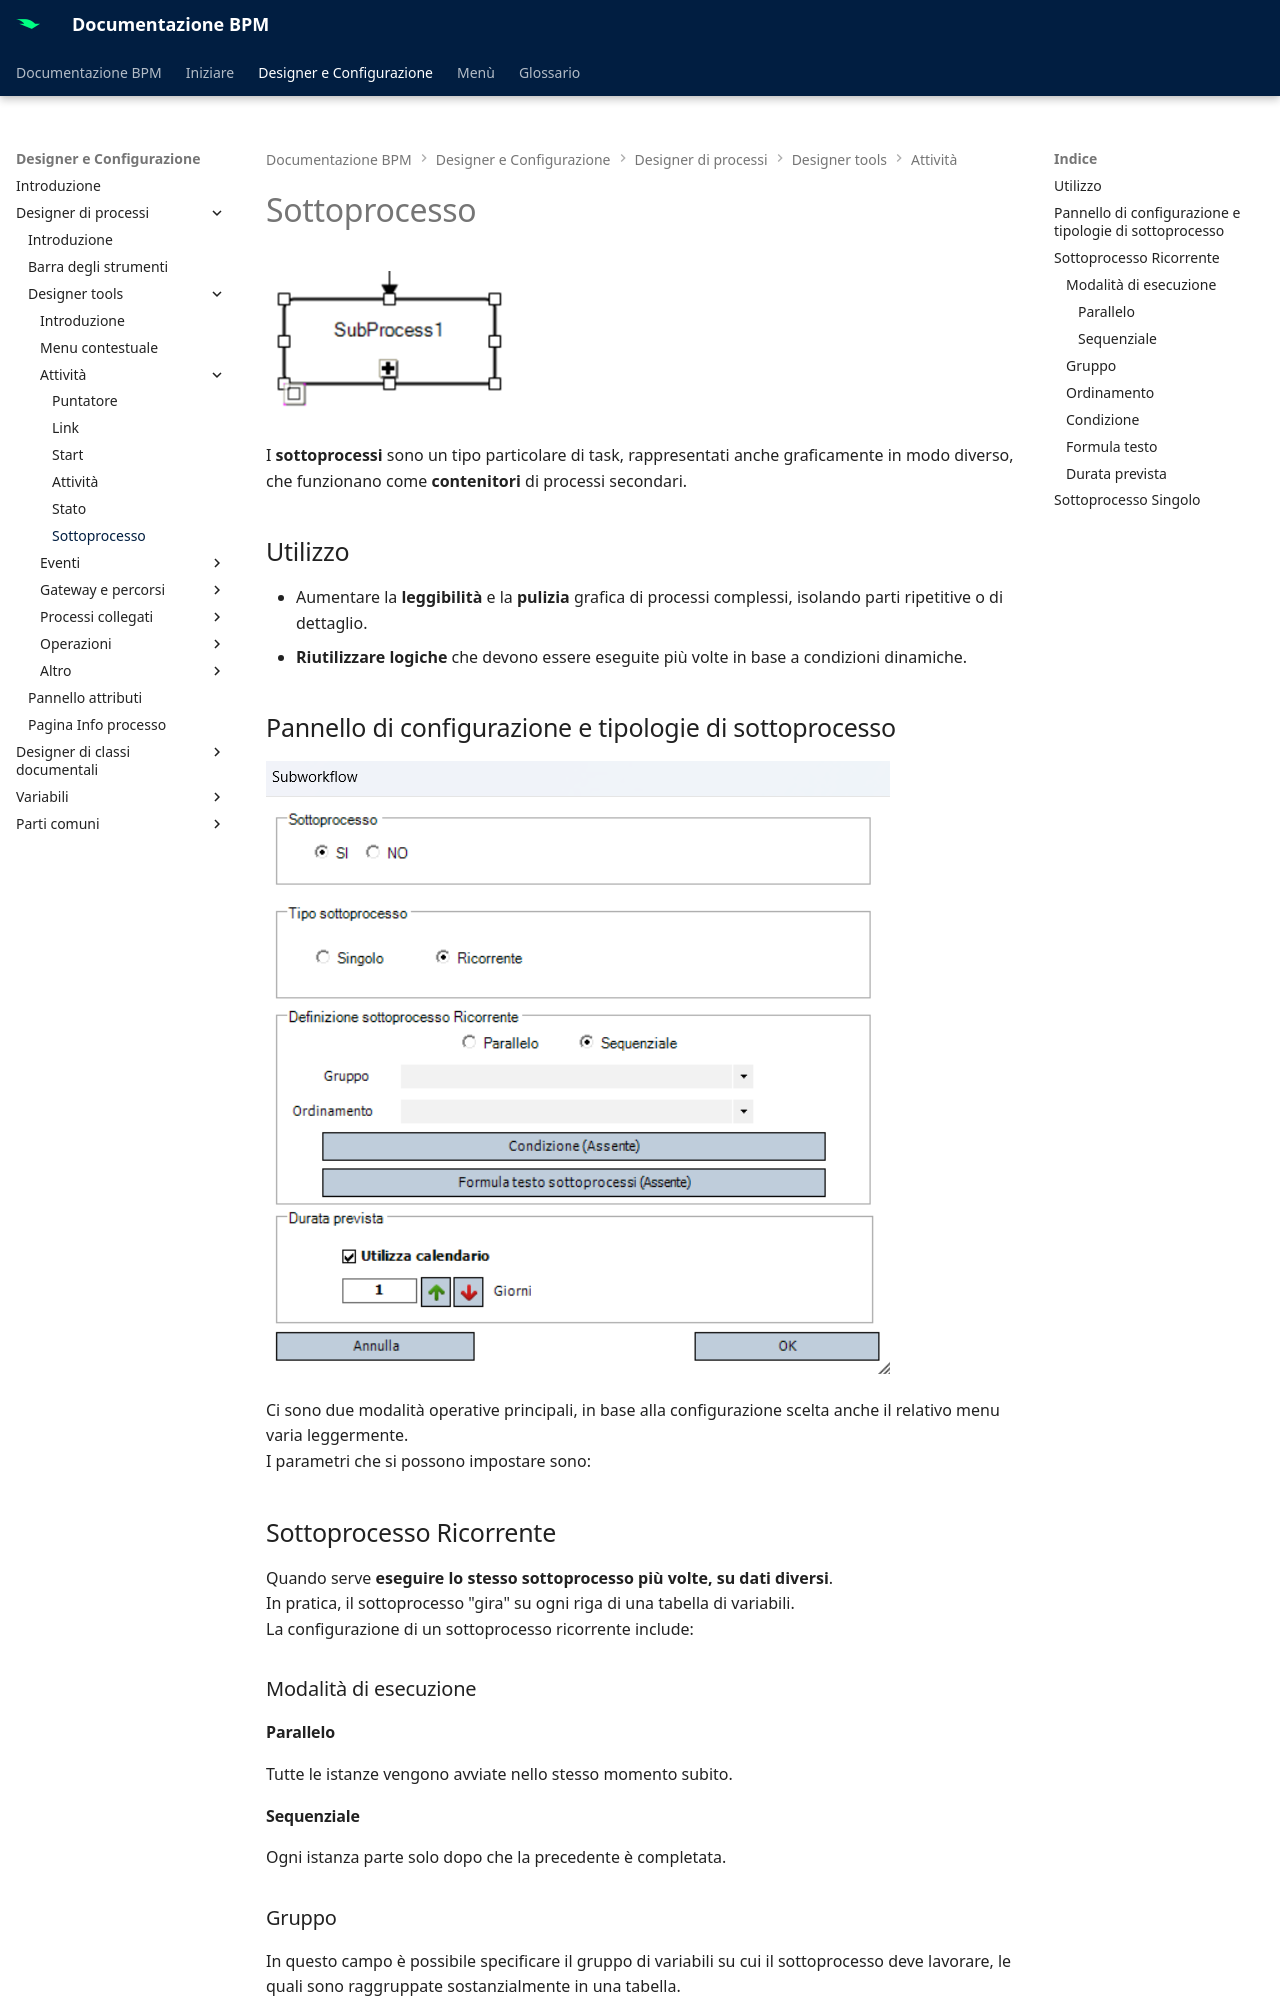

repository: centrosoftware-dev/bpm-docs · page: designer-config/process-designer/designer-tools/activities/subprocess/index.html · generator: mkdocs

# Sottoprocesso

![immagine sottoprocesso](../assets/activities/subprocess-img.png)

I **sottoprocessi** sono un tipo particolare di task, rappresentati anche graficamente in modo diverso, che funzionano come **contenitori** di processi secondari.  


## Utilizzo

- Aumentare la **leggibilità** e la **pulizia** grafica di processi complessi, isolando parti ripetitive o di dettaglio.
- **Riutilizzare logiche** che devono essere eseguite più volte in base a condizioni dinamiche.


## Pannello di configurazione e tipologie di sottoprocesso

![configurazione sottoprocesso](../assets/activities/subprocess-config.png)

Ci sono due modalità operative principali, in base alla configurazione scelta anche il relativo menu varia leggermente.  
I parametri che si possono impostare sono:

## Sottoprocesso Ricorrente
Quando serve **eseguire lo stesso sottoprocesso più volte, su dati diversi**.  
In pratica, il sottoprocesso "gira" su ogni riga di una tabella di variabili.  
La configurazione di un sottoprocesso ricorrente include:

### Modalità di esecuzione

#### Parallelo
Tutte le istanze vengono avviate nello stesso momento subito.

#### Sequenziale
Ogni istanza parte solo dopo che la precedente è completata.

### Gruppo
In questo campo è possibile specificare il gruppo di variabili su cui il sottoprocesso deve lavorare, le quali sono raggruppate sostanzialmente in una tabella.

### Ordinamento
Quest'opzione, *esclusiva* di un processo ricorrente *sequenziale*, permette di specificare l'ordine secondo il quale le variabili del gruppo scelto vengono elaborate dal sottoprocesso (sarebbe come ordinare la tabella prima di fornirla al sottoprocesso).

### Condizione
Permette di definire una formula logica che stabilisca se eseguire o meno una determinata istanza del sottoprocesso.
Se la condizione è falsa, le variabili della relativa riga vengono ignorate.
